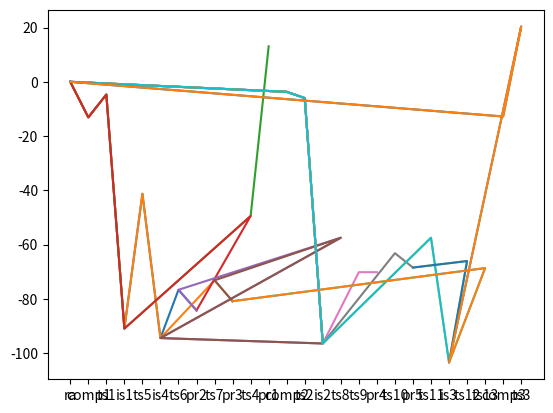

Here is the Python script that generated this plot:
import matplotlib.pyplot as plt
import numpy as np

class stage:
    def __init__(self,label,w,time):
        self.label = label
        self.w = w
        self.time = time
        self.nextstage = list()
    def __lt__(self, other):
         return self.time < other.time

ra = stage("ra",0.0,1)
comp1 = stage("comp1",-13.1,2)
comp2 = stage("comp2",-3.7,3)
comp3 = stage("comp3",-12.8,4)
ts1 = stage("ts1",-4.7,5)
ts2 = stage("ts2",-6.0,6)
ts3 = stage("ts3",20.4,8)
ts4 = stage("ts4",-49.5,9)
ts5 = stage("ts5",-41.3,11)
ts6 = stage("ts6",-76.7,18)
ts7 = stage("ts7",-73.2,16)
ts8 = stage("ts8",-57.5,12)
ts9 = stage("ts9",-70.2,13)
ts10 = stage("ts10",-63.2,19)
ts11 = stage("ts11",-57.5,15)
ts12 = stage("ts12",-66.1,20)
ts13 = stage("ts13",-68.7,21)
is1  = stage("is1",-91.0,7)
is2 = stage("is2",-96.5,10)
is3 = stage("is3",-103.5,17)
is4 = stage("is4",-94.5,11)
pr1 = stage("pr1",13.1,22)
pr2 = stage("pr2",-84.3,23)
pr3 = stage("pr3",-80.9,25)
pr4 = stage("pr4",-70.2,24)
pr5 = stage("pr5",-68.5,26)

# make tree

ra.nextstage.append(comp1)
ra.nextstage.append(comp2)
ra.nextstage.append(comp3)

comp1.nextstage.append(ts1)
comp2.nextstage.append(ts2)
comp3.nextstage.append(ts3)

ts1.nextstage.append(is1)
ts2.nextstage.append(is2)
ts3.nextstage.append(is3)
ts4.nextstage.append(pr1)
ts4.nextstage.append(pr2)
ts5.nextstage.append(is4)
ts6.nextstage.append(pr2)
ts7.nextstage.append(pr3)
ts8.nextstage.append(is4)
ts9.nextstage.append(pr4)
ts10.nextstage.append(pr5)
ts11.nextstage.append(is3)
ts12.nextstage.append(pr5)
ts13.nextstage.append(pr3)

is1.nextstage.append(ts5)
is1.nextstage.append(ts4)

is2.nextstage.append(ts8)
is2.nextstage.append(ts9)
is2.nextstage.append(ts10)
is2.nextstage.append(ts11)

is3.nextstage.append(ts12)
is3.nextstage.append(ts13)

is4.nextstage.append(ts6)
is4.nextstage.append(ts7)


visited = dict()

listLabel = list()
listW = list()
listStage = list()

def dfs_tree(root_stage,listStage):
    listStage.append(root_stage)
    if (len(root_stage.nextstage)==0):
        listLabel = list()
        listW = list()
        listTime = list()
        listStage.sort()
        for stage in listStage:
            listLabel.append(stage.label)
            listW.append(stage.w)
            listTime.append(stage.time)
        print(listLabel)
        print(listW)
        print(listTime)
        plt.plot(np.array(listLabel),np.array(listW))
        plt.show()
    for i in root_stage.nextstage:
        # if i.label not in visited:
        #     visited[i.label] = 1
            dfs_tree(i,listStage)
            listStage.pop()
        # else:
        #     print(i.label, "is already visited")

def show_graph(root_stage):
    
    pass


def main(): 
    dfs_tree(ra,listStage)
    # plt.show()

if __name__ == "__main__":
    # x1 = stage("ra",1,1)
    # x2 = stage("ra",2,2)
    # x3 = stage("ra",3,3)
    # x = list()
    # x.append(x2)
    # x.append(x3)
    # x.append(x1)
    # x.sort()
    # for i in x:
    #     print(i.label, i.w)
    main()
    # x = np.array([4,1,2,3])
    # y = np.array([10,20,40,80])
    # [redacted]
    # plt.xticks(x, my_xticks)
    # plt.plot(x, y)
    # plt.show()
    # ax = plt.gca()
    # line = ax.lines[0]
    # print(line.get_xydata())